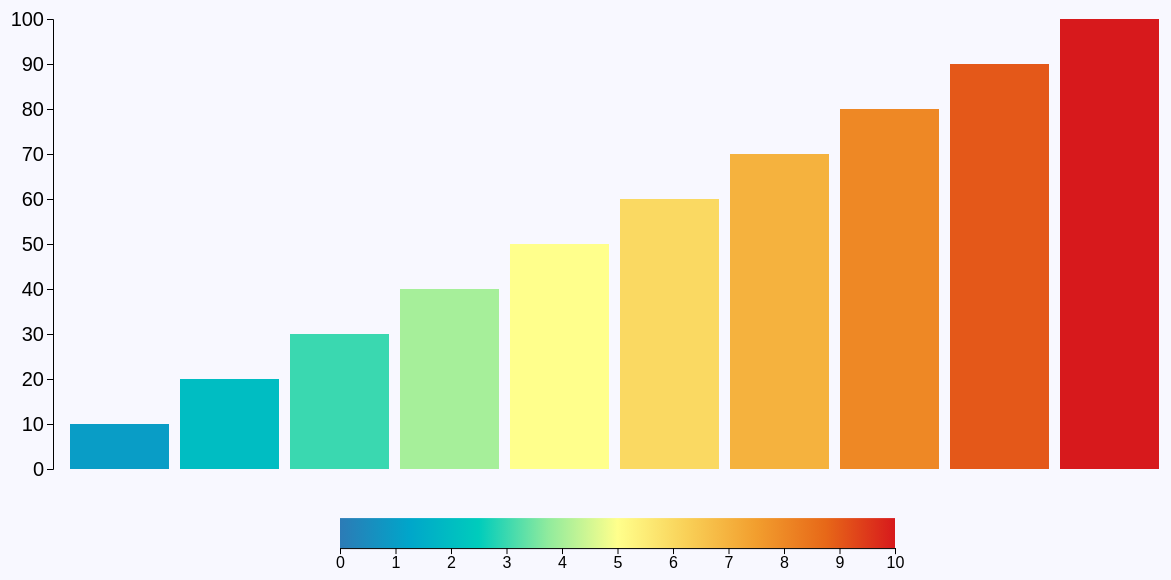
D3 v6 page, settled after 480 driven frames (8 s of simulated time); the page loaded 1 data file(s).


// ── js/chart.js
const updateTime = 800; // time for transitions
const margin = {top: 20, right: 20, bottom: 30, left: 60};
const width = 1200 - margin.left - margin.right;
const height = 600 - margin.top - margin.bottom;
const ldmargin = 100;
const nBars=10;
const posFirstBar=(width/nBars/10)+2;
const posOtherBars=(width-2)/nBars;
const posLegend = {from: Math.trunc((posOtherBars*2)+(posFirstBar)+(posOtherBars/2))-5, to: Math.trunc((posOtherBars*7)+(posFirstBar)+(posOtherBars/2))-9};

var dataSet = [];
var xScale = d3.scaleBand().rangeRound([2, width]).padding(.1);
var yScale = d3.scaleLinear().range([height-ldmargin, 0]);
var legendScale = d3.scaleLinear().range([posLegend.from, posLegend.to]);
var barColors = d3.scaleLinear().range(["#2c7bb6", "#00a6ca","#00ccbc","#90eb9d","#ffff8c",
    "#f9d057","#f29e2e","#e76818","#d7191c"]);
var yAxis = d3.axisLeft(yScale).ticks(10,"s");
var legendAxis = d3.axisBottom(legendScale).ticks(10,"s");// Left = ticks on the left

var svg = d3.select("body").append("svg")
    .attr("width", width + margin.left + margin.right)     // i.e., 800 again 
    .attr("height", height + margin.top + margin.bottom)   // i.e., 300 again
    .append("g")                                           // g is a group
    .attr("transform", "translate(" + margin.left + "," + margin.top + ")");

function updateXScaleDomain() {
    xScale.domain(dataSet.map(function(d) { return dataSet.indexOf(d)}));
}

function updateYScaleDomain(){
    yScale.domain([0, d3.max(dataSet, function(d) { return d[1]; })]);
}

function updateColorScaleDomain(){
    var max=d3.max(dataSet, function(d){ return d[0];})
    barColors.domain([0,max*1/8,max*2/8,max*3/8,max*4/8,max*5/8,max*6/8,max*7/8,max]);
}

function updateLegendScaleDomain(){
    legendScale.domain([0, d3.max(dataSet, function(d) { return d[0]; })]);
}

function updateAxes(){
    svg.select("g.y.axis").transition().duration(updateTime).call(yAxis);
    svg.select("g.legend").transition().duration(updateTime).call(legendAxis);
}

function drawAxes(){

    svg.append("g")
        .attr("class", "y axis")
        .call(yAxis);

    svg.append("g")
        .attr("class", "legend")
        .attr("transform", "translate(0," + (height-(width*25/height)+30)+")")
        .call(legendAxis);
}

function drawLegend(){
    var linearGradient = svg.append("linearGradient")
        .attr("id","linear-gradient");
    linearGradient
        .attr("x1", "0%")
        .attr("y1", "0%")
        .attr("x2", "100%")
        .attr("y2", "0%");

    linearGradient.selectAll("stop")
        .data([
            {offset: "0%", color: "#2c7bb6"},
            {offset: "12.5%", color: "#00a6ca"},
            {offset: "25%", color: "#00ccbc"},
            {offset: "37.5%", color: "#90eb9d"},
            {offset: "50%", color: "#ffff8c"},
            {offset: "62.5%", color: "#f9d057"},
            {offset: "75%", color: "#f29e2e"},
            {offset: "87.5%", color: "#e76818"},
            {offset: "100%", color: "#d7191c"}
        ])
        .enter().append("stop")
        .attr("offset", function(d) { return d.offset; })
        .attr("stop-color", function(d) { return d.color; });

    svg.append("rect")
        .attr("width", posLegend.to-posLegend.from)
        .attr("height", 30)
        .attr("x", posLegend.from)
        .attr("y", height-(width*25/height))
        .style("fill", "url(#linear-gradient)")
}

function updateDrawing(){
    var bars = svg.selectAll(".bar").data(dataSet, function(d){return d});

    bars.exit().remove();

    bars.enter().append("rect")
        .attr("class", "bar")
        .attr("x", function(d) { return xScale(dataSet.indexOf(d)); })
        .attr("y", function(d) { return yScale(d[1]); })
        .attr("width", xScale.bandwidth())
        .attr("height", function(d) { return height-ldmargin - yScale(d[1]); })
        .attr("fill", function(d) { return barColors(d[0]);})
        .on("click", handleClick)

    bars.transition().duration(updateTime)
        .attr("class", "bar")
        .attr("x", function(d) { return xScale(dataSet.indexOf(d)); })
        .attr("y", function(d) { return yScale(d[1]); })
        .attr("width", xScale.bandwidth())
        .attr("height", function(d) { return height-ldmargin - yScale(d[1]); })
        .attr("fill", function(d) { return barColors(d[0]);})

}

function formSVGtoIndex(rect){
    var x = rect.getAttribute("x")
    x=Math.round((x-Math.trunc(posFirstBar))/posOtherBars)
    return x
}

function handleClick() {
    var elem=dataSet[formSVGtoIndex(this)]
    var swap1=elem[0]
    var swap0=elem[1]
    elem[1]=swap1
    elem[0]=swap0
    redraw();
}

function redraw() {
    updateYScaleDomain();
    updateColorScaleDomain();
    updateLegendScaleDomain();
    updateAxes();
    updateDrawing();
}


d3.json("data/dataset.json")
	.then(function(data) {
        data.forEach(row => {
            arr = Object.getOwnPropertyNames(row).map(function(e) {return row[e];});
            dataSet.push(arr);
        });
        updateYScaleDomain();
        updateXScaleDomain();
        updateColorScaleDomain();
        updateLegendScaleDomain()
        drawLegend();
        drawAxes();
    	updateDrawing();
   	})
	.catch(function(error) {
		console.log(error); // Some error handling here
  	});



### data: data/dataset.json
[
 {
  "x": 1,
  "y": 10
 },
 {
  "x": 2,
  "y": 20
 },
 {
  "x": 3,
  "y": 30
 },
 {
  "x": 4,
  "y": 40
 },
 {
  "x": 5,
  "y": 50
 },
 {
  "x": 6,
  "y": 60
 },
 {
  "x": 7,
  "y": 70
 },
 {
  "x": 8,
  "y": 80
 },
 "... 2 more items"
]